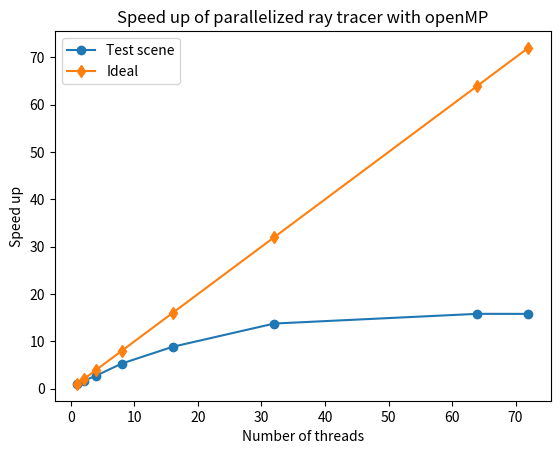
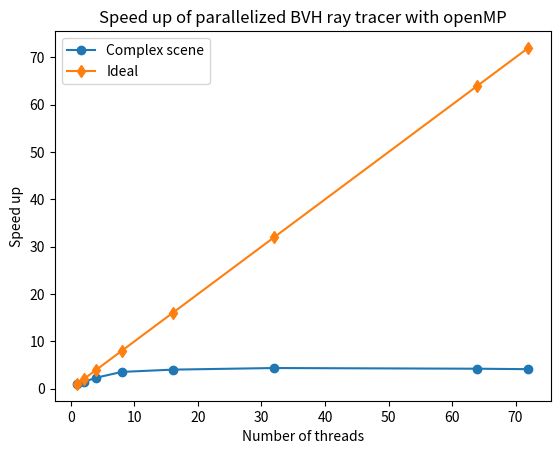
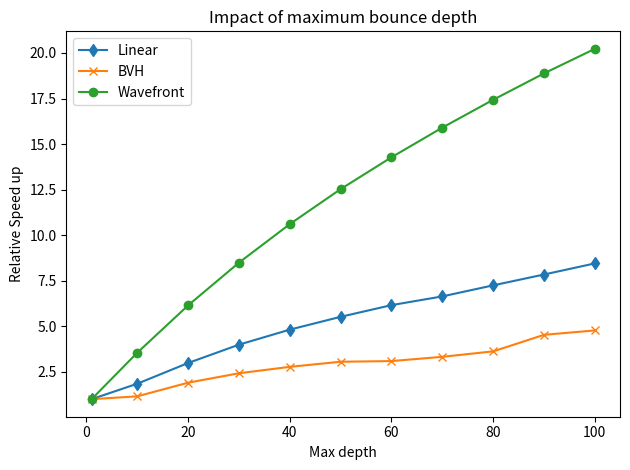
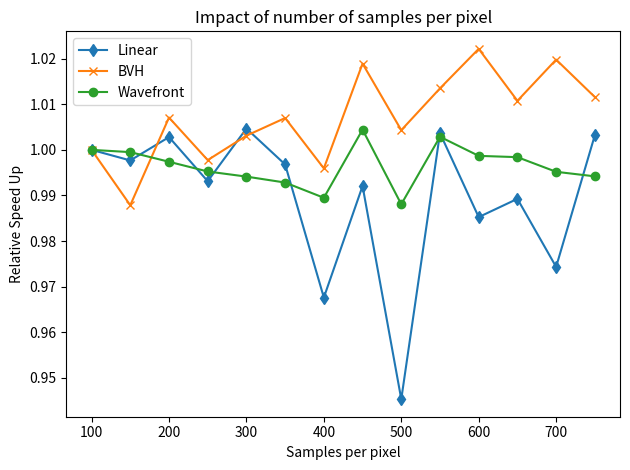

Python code for these plots, in order:
import matplotlib.pyplot as plt



num_threads = [1, 2, 4, 8, 16, 32, 64, 72]
times_simple = [3.20085, 4.38779, 4.52852, 4.46478, 4.22346, 4.14732, 4.13781, 4.1944]
times_complex = [1560.14, 944.241, 562.236, 294.104, 176.45, 113.402, 98.6726, 98.7433]

speed_up = [times_simple[0]/times_simple[i] for i in range(len(times_simple))]
speed_up_complex = [times_complex[0]/times_complex[i] for i in range(len(times_complex))]

plt.figure()
#plt.plot(num_threads, speed_up, label = "Simple scene", marker = "x")
plt.plot(num_threads, speed_up_complex, label = "Test scene",  marker = "o")
plt.plot(num_threads, num_threads, label = "Ideal", marker = "d")
plt.xlabel("Number of threads")
plt.ylabel("Speed up")
plt.legend()
plt.title("Speed up of parallelized ray tracer with openMP")
plt.savefig("OpenMP_Speed_up")


## BVH Timings
times_complex = [404.999, 284.303, 174.301, 114.498, 100.765, 92.9047, 96.1448, 98.3623]
speed_up_complex = [times_complex[0]/times_complex[i] for i in range(len(times_complex))]

plt.figure()

plt.plot(num_threads, speed_up_complex, label = "Complex scene",  marker = "o")
plt.plot(num_threads, num_threads, label = "Ideal", marker = "d")
plt.xlabel("Number of threads")
plt.ylabel("Speed up")
plt.legend()
plt.title("Speed up of parallelized BVH ray tracer with openMP")
plt.savefig("BVH_OpenMP_Speed_up")


# Scaling with max depth
max_depths = [1, 10, 20, 30, 40, 50, 60, 70, 80, 90, 100]

times_linear = [0.676392, 3.65448, 4.52722, 5.08132, 5.61507, 6.12502, 6.58561, 7.12842, 7.46626, 7.76187, 8.00302]
times_bvh = [20.5315, 177.296, 215.316, 254.09, 295.864, 335.931, 398.408, 432.144, 453.096, 407.627, 430.123]
times_wf = [134.412, 378.349, 437.1, 474.673, 506.785, 536.381, 564.908, 591.614, 616.894, 640.769, 664.552]

speed_up_linear = [times_linear[0]/times_linear[i]*max_depths[i] for i in range(len(times_linear))]
speed_up_bvh = [times_bvh[0]/times_bvh[i]*max_depths[i] for i in range(len(times_bvh))]
speed_up_wf = [times_wf[0]/times_wf[i]*max_depths[i] for i in range(len(times_wf))]
plt.figure()
plt.plot(max_depths, speed_up_linear, label = "Linear", marker = "d")
plt.plot(max_depths, speed_up_bvh, label = "BVH", marker = "x")
plt.plot(max_depths, speed_up_wf, label = "Wavefront",  marker = "o")
plt.xlabel("Max depth")
plt.ylabel("Relative Speed up")
plt.legend()
plt.title("Impact of maximum bounce depth")
plt.tight_layout()
plt.savefig("BVH_wf_max_depth")


# Scaling with Samples per pixel
spp = [1, 50, 100, 150, 200, 250, 300, 350, 400, 450, 500, 550, 600, 650, 700, 750]
times_linear = [0.0374896, 1.84856, 3.66673, 5.5129, 7.31299, 9.23033, 10.949, 12.8748, 15.158, 16.6323, 19.3946, 20.0935, 22.3298, 24.0927, 26.3435, 27.4124]
times_bvh = [1.92857, 90.3566, 179.472,  272.519, 356.418, 449.691, 536.747, 623.797, 720.818,  792.625, 893.505, 973.957, 1053.49, 1154.15, 1231.92, 1330.63]
times_wf = [ 5.03997, 192.182, 385.971, 579.246, 773.967, 969.532, 1164.75, 1360.66, 1560.29, 1729.2, 1953.17, 2116.77, 2318.88, 2512.84, 2714.87, 2911.71]


speed_up_linear = [times_linear[2]/times_linear[i]*(spp[i]/spp[2]) for i in range(2, len(times_linear))]
speed_up_bvh = [times_bvh[2]/times_bvh[i]*(spp[i]/spp[2]) for i in range(2, len(times_bvh))]
speed_up_wf = [times_wf[2]/times_wf[i]*(spp[i]/spp[2]) for i in range(2, len(times_wf))]
plt.figure()
plt.plot(spp[2:], speed_up_linear, label = "Linear", marker = "d")
plt.plot(spp[2:], speed_up_bvh, label = "BVH", marker = "x")
plt.plot(spp[2:], speed_up_wf, label = "Wavefront",  marker = "o")
plt.xlabel("Samples per pixel")
plt.ylabel("Relative Speed Up")
plt.legend()
plt.title("Impact of number of samples per pixel")
plt.tight_layout()
plt.savefig("BVH_wf_spp")
